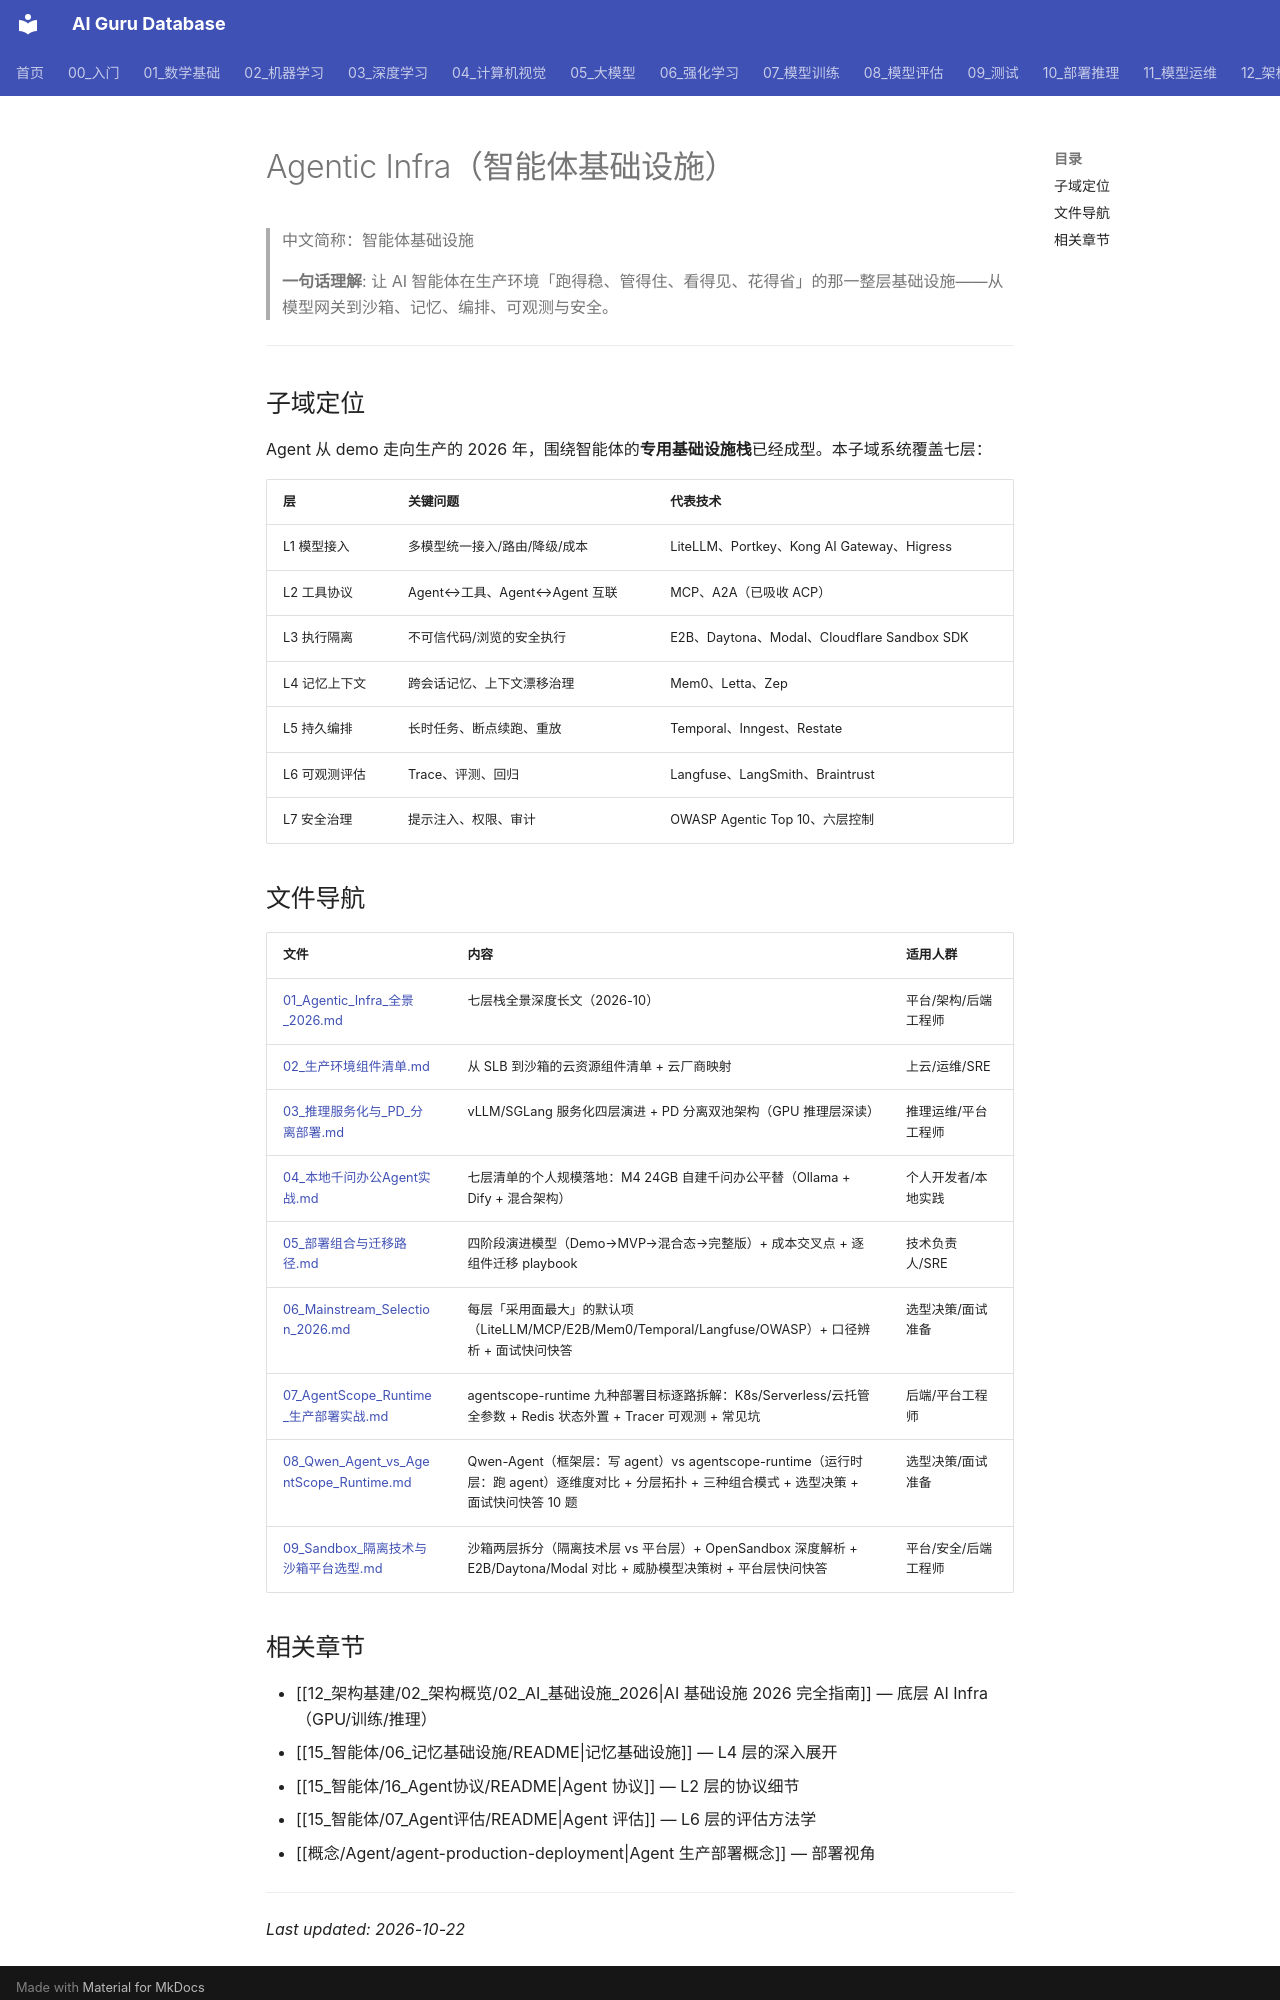

repository: ai-guru-global/ai-guru-database · page: 15_智能体/20_Agentic_Infra/index.html · generator: mkdocs

---
title: "Agentic Infra 子域导读"
category: -agents
tags: ["agentic-infra", "agent-infrastructure", "readme", "navigation"]
summary: "Agentic Infra（智能体基础设施）子域导航：模型网关、工具协议、沙箱执行、记忆上下文、持久编排、可观测评估、安全治理七大层的选型与架构。"
created: 2026-10-14
updated: 2026-10-22
tier: core
name_zh: "智能体基础设施"
---

# Agentic Infra（智能体基础设施）

> 中文简称：智能体基础设施

> **一句话理解**: 让 AI 智能体在生产环境「跑得稳、管得住、看得见、花得省」的那一整层基础设施——从模型网关到沙箱、记忆、编排、可观测与安全。

---

## 子域定位

Agent 从 demo 走向生产的 2026 年，围绕智能体的**专用基础设施栈**已经成型。本子域系统覆盖七层：

| 层 | 关键问题 | 代表技术 |
|----|---------|---------|
| L1 模型接入 | 多模型统一接入/路由/降级/成本 | LiteLLM、Portkey、Kong AI Gateway、Higress |
| L2 工具协议 | Agent↔工具、Agent↔Agent 互联 | MCP、A2A（已吸收 ACP） |
| L3 执行隔离 | 不可信代码/浏览的安全执行 | E2B、Daytona、Modal、Cloudflare Sandbox SDK |
| L4 记忆上下文 | 跨会话记忆、上下文漂移治理 | Mem0、Letta、Zep |
| L5 持久编排 | 长时任务、断点续跑、重放 | Temporal、Inngest、Restate |
| L6 可观测评估 | Trace、评测、回归 | Langfuse、LangSmith、Braintrust |
| L7 安全治理 | 提示注入、权限、审计 | OWASP Agentic Top 10、六层控制 |

## 文件导航

| 文件 | 内容 | 适用人群 |
|------|------|----------|
| [01_Agentic_Infra_全景_2026.md](./01_Agentic_Infra_全景_2026.md) | 七层栈全景深度长文（2026-10） | 平台/架构/后端工程师 |
| [02_生产环境组件清单.md](./02_生产环境组件清单.md) | 从 SLB 到沙箱的云资源组件清单 + 云厂商映射 | 上云/运维/SRE |
| [03_推理服务化与_PD_分离部署.md](./03_推理服务化与_PD_分离部署.md) | vLLM/SGLang 服务化四层演进 + PD 分离双池架构（GPU 推理层深读） | 推理运维/平台工程师 |
| [04_本地千问办公Agent实战.md](./04_本地千问办公Agent实战.md) | 七层清单的个人规模落地：M4 24GB 自建千问办公平替（Ollama + Dify + 混合架构） | 个人开发者/本地实践 |
| [05_部署组合与迁移路径.md](./05_部署组合与迁移路径.md) | 四阶段演进模型（Demo→MVP→混合态→完整版）+ 成本交叉点 + 逐组件迁移 playbook | 技术负责人/SRE |
| [06_Mainstream_Selection_2026.md](./06_Mainstream_Selection_2026.md) | 每层「采用面最大」的默认项（LiteLLM/MCP/E2B/Mem0/Temporal/Langfuse/OWASP）+ 口径辨析 + 面试快问快答 | 选型决策/面试准备 |
| [07_AgentScope_Runtime_生产部署实战.md](./07_AgentScope_Runtime_生产部署实战.md) | agentscope-runtime 九种部署目标逐路拆解：K8s/Serverless/云托管全参数 + Redis 状态外置 + Tracer 可观测 + 常见坑 | 后端/平台工程师 |
| [08_Qwen_Agent_vs_AgentScope_Runtime.md](./08_Qwen_Agent_vs_AgentScope_Runtime.md) | Qwen-Agent（框架层：写 agent）vs agentscope-runtime（运行时层：跑 agent）逐维度对比 + 分层拓扑 + 三种组合模式 + 选型决策 + 面试快问快答 10 题 | 选型决策/面试准备 |
| [09_Sandbox_隔离技术与沙箱平台选型.md](./09_Sandbox_隔离技术与沙箱平台选型.md) | 沙箱两层拆分（隔离技术层 vs 平台层）+ OpenSandbox 深度解析 + E2B/Daytona/Modal 对比 + 威胁模型决策树 + 平台层快问快答 | 平台/安全/后端工程师 |
